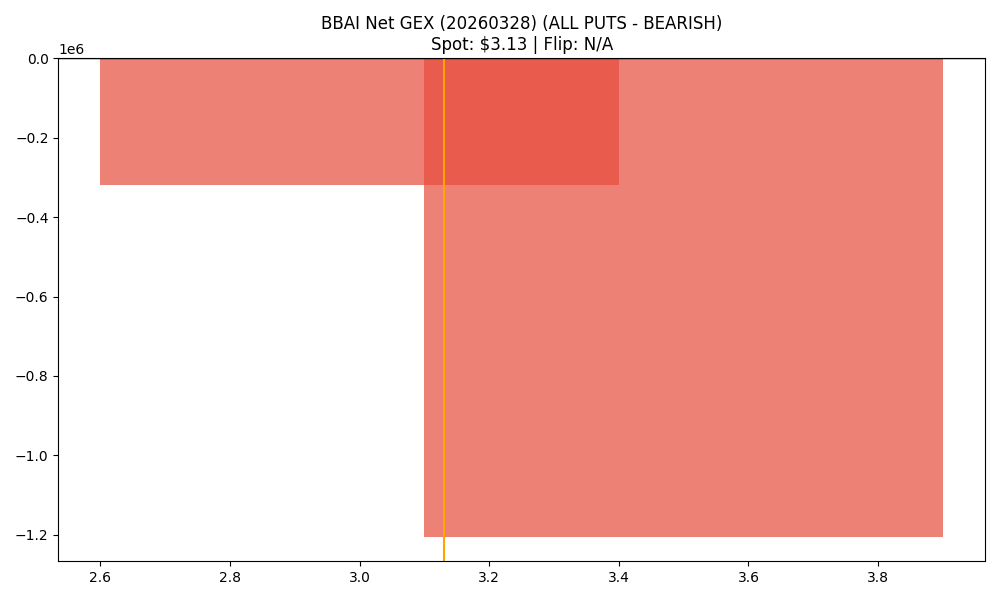

The data file committed next to this chart (first rows):
strike, call_gex, put_gex, call_dex, put_dex, net_greek_delta, net_gex
3.0, 161221, 481463, 245639, -251436, -0.004481, -320242
3.5, 603037, 1809161, 354287, -1356574, -0.3285, -1206124
